Run: headless pygame with SDL's dummy video driver; simulated clock (each Clock.tick advances the game by its frame time, no real sleeping); random seed 0; keys injected as events and as key.get_pressed() state; no mouse input.
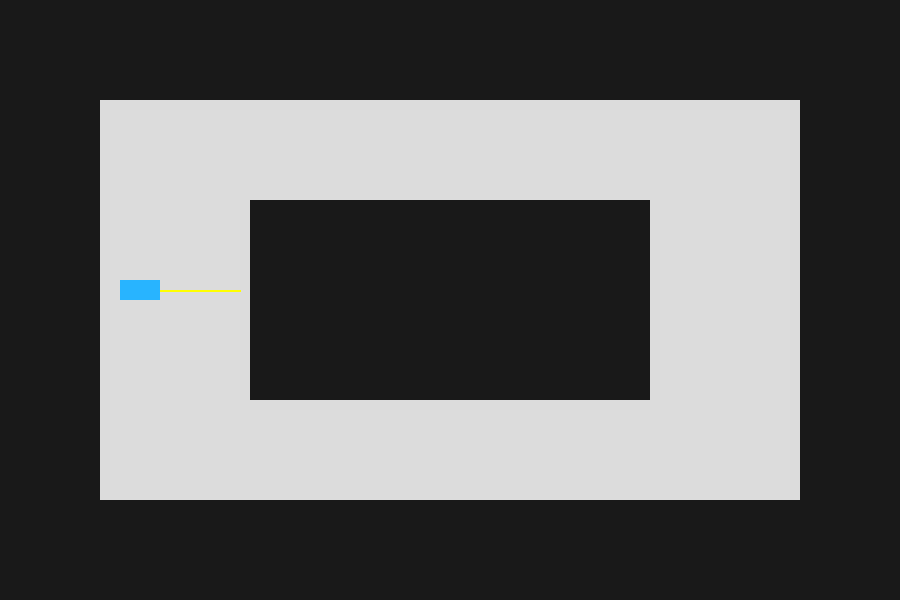
Frame 1 of 4 · flips 1–60 · no input
Frame 2 of 4 · flips 61–180 · tapped SPACE, RETURN · held RIGHT (→), D · screen unchanged from frame 1, image omitted
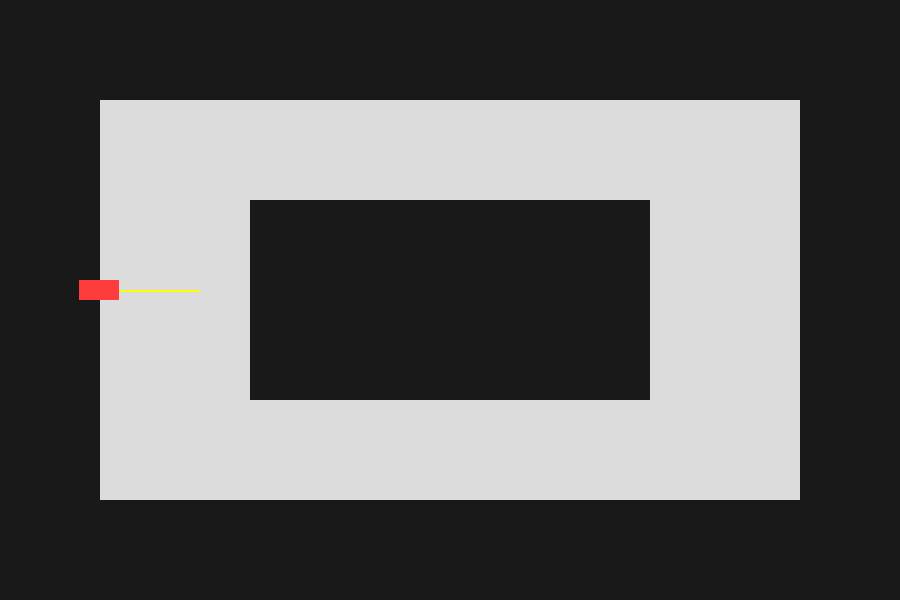
Frame 3 of 4 · flips 181–300 · held DOWN (↓), S
Frame 4 of 4 · flips 301–420 · held LEFT (←), A, UP (↑), W · screen unchanged from frame 3, image omitted

The pygame program that drew these frames:

import pygame
import math

WIDTH = 900
HEIGHT = 600
CAR_HEIGHT = 20
CAR_WIDTH = 40
CRASHED_COLOR = (255, 60, 60)
NOT_CRASHED_COLOR = (40, 180, 255)
FPS = 60
ACCELERATION = 0.4
FRICTION = 0.9
MAX_SPEED = 5
SENSOR_LENGTH = 100

def is_on_track(x, y):
    inside_outer = 100 < x < WIDTH - 100 and 100 < y < HEIGHT - 100
    inside_inner = 250 < x < WIDTH - 250 and 200 < y < HEIGHT - 200
    return inside_outer and not inside_inner

pygame.init()
clock = pygame.time.Clock()
screen = pygame.display.set_mode((WIDTH, HEIGHT))
pygame.display.set_caption("TinyTrack AI")

running = True

car_x = 120 # Starting position of the car in x direction
car_y = 280 # Starting position of the car in y direction
car_width = CAR_WIDTH
car_height = CAR_HEIGHT
crashed = False
car_angle = 0
car_velocity = 0

while running:
    for event in pygame.event.get():
        if event.type == pygame.QUIT:
            running = False
        if event.type == pygame.KEYDOWN:
            if event.key == pygame.K_r:
                car_x = 120
                car_y = 280
                crashed = False
                car_angle = 0
                car_velocity = 0

    clock.tick(FPS)
    # car_x += 1  # Move the car to the right for demonstration
    keys = pygame.key.get_pressed()
    if not crashed:
        if keys[pygame.K_a]:
            car_angle += 3
        if keys[pygame.K_d]:
            car_angle -= 3

        angle_rad = math.radians(car_angle)
        if keys[pygame.K_w]:
            car_velocity += ACCELERATION
        if keys[pygame.K_s]:
            car_velocity -= ACCELERATION

        if car_velocity > MAX_SPEED:
            car_velocity = MAX_SPEED
        if car_velocity < -MAX_SPEED:
            car_velocity = -MAX_SPEED

        car_velocity *= FRICTION

        car_x += car_velocity * math.cos(angle_rad)
        car_y -= car_velocity * math.sin(angle_rad)

    if car_x < 0:
        car_x = 0
    if car_x > WIDTH - car_width:
        car_x = WIDTH - car_width
    if car_y < 0:
        car_y = 0
    if car_y > HEIGHT - car_height:
        car_y = HEIGHT - car_height

    car_center_x = car_x + CAR_WIDTH / 2
    car_center_y = car_y + CAR_HEIGHT / 2

    on_track = is_on_track(car_center_x, car_center_y)

    if not on_track:
        crashed = True
        car_velocity = 0

    if not crashed:
        car_color = NOT_CRASHED_COLOR
    else:
        car_color = CRASHED_COLOR
        
    screen.fill((25, 25, 25))

    pygame.draw.rect(screen, (220, 220, 220), (100, 100, WIDTH - 200, HEIGHT - 200))
    pygame.draw.rect(screen, (25, 25, 25), (250, 200, WIDTH - 500, HEIGHT - 400))

    angle_rad = math.radians(car_angle)
    sensor_end_x = car_center_x + SENSOR_LENGTH * math.cos(angle_rad)
    sensor_end_y = car_center_y - SENSOR_LENGTH * math.sin(angle_rad)
    pygame.draw.line(screen, (255, 255, 0), (car_center_x, car_center_y), (sensor_end_x, sensor_end_y), 2)

    # pygame.draw.rect(screen, car_color, (car_x, car_y, CAR_WIDTH, CAR_HEIGHT))
    car_surface = pygame.Surface((CAR_WIDTH, CAR_HEIGHT), pygame.SRCALPHA)
    pygame.draw.rect(car_surface, car_color, (0, 0, CAR_WIDTH, CAR_HEIGHT))

    rotated_car = pygame.transform.rotate(car_surface, car_angle)

    car_rect = pygame.Rect(car_x, car_y, CAR_WIDTH, CAR_HEIGHT)
    rotated_rect = rotated_car.get_rect(center=car_rect.center)

    screen.blit(rotated_car, rotated_rect)
    pygame.display.flip()

pygame.quit()
